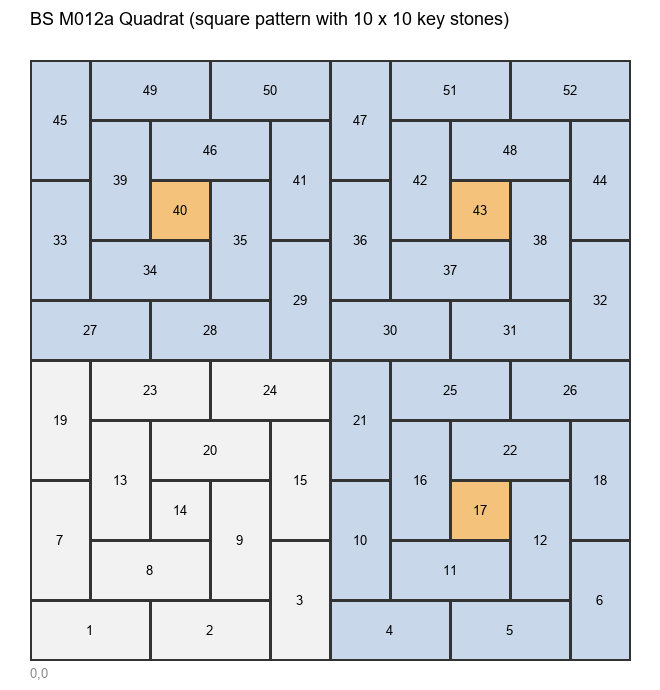

Data behind this chart, as committed beside it:
id, x, y, size, rotation, white_on_sheet
1, 10.0, 5.0, 20x10, 0, True
2, 30.0, 5.0, 20x10, 0, True
3, 45.0, 10.0, 20x10, 90, True
4, 60.0, 5.0, 20x10, 0, False
5, 80.0, 5.0, 20x10, 0, False
6, 95.0, 10.0, 20x10, 90, False
7, 5.0, 20.0, 20x10, 90, True
8, 20.0, 15.0, 20x10, 0, True
9, 35.0, 20.0, 20x10, 90, True
10, 55.0, 20.0, 20x10, 90, False
11, 70.0, 15.0, 20x10, 0, False
12, 85.0, 20.0, 20x10, 90, False
13, 15.0, 30.0, 20x10, 90, True
14, 25.0, 25.0, 10x10, 0, True
15, 45.0, 30.0, 20x10, 90, True
16, 65.0, 30.0, 20x10, 90, False
17, 75.0, 25.0, 10x10, 0, False
18, 95.0, 30.0, 20x10, 90, False
19, 5.0, 40.0, 20x10, 90, True
20, 30.0, 35.0, 20x10, 0, True
21, 55.0, 40.0, 20x10, 90, False
22, 80.0, 35.0, 20x10, 0, False
23, 20.0, 45.0, 20x10, 0, True
24, 40.0, 45.0, 20x10, 0, True
25, 70.0, 45.0, 20x10, 0, False
26, 90.0, 45.0, 20x10, 0, False
27, 10.0, 55.0, 20x10, 0, False
28, 30.0, 55.0, 20x10, 0, False
29, 45.0, 60.0, 20x10, 90, False
30, 60.0, 55.0, 20x10, 0, False
31, 80.0, 55.0, 20x10, 0, False
32, 95.0, 60.0, 20x10, 90, False
33, 5.0, 70.0, 20x10, 90, False
34, 20.0, 65.0, 20x10, 0, False
35, 35.0, 70.0, 20x10, 90, False
36, 55.0, 70.0, 20x10, 90, False
37, 70.0, 65.0, 20x10, 0, False
38, 85.0, 70.0, 20x10, 90, False
39, 15.0, 80.0, 20x10, 90, False
40, 25.0, 75.0, 10x10, 0, False
41, 45.0, 80.0, 20x10, 90, False
42, 65.0, 80.0, 20x10, 90, False
43, 75.0, 75.0, 10x10, 0, False
44, 95.0, 80.0, 20x10, 90, False
45, 5.0, 90.0, 20x10, 90, False
46, 30.0, 85.0, 20x10, 0, False
47, 55.0, 90.0, 20x10, 90, False
48, 80.0, 85.0, 20x10, 0, False
49, 20.0, 95.0, 20x10, 0, False
50, 40.0, 95.0, 20x10, 0, False
51, 70.0, 95.0, 20x10, 0, False
52, 90.0, 95.0, 20x10, 0, False
